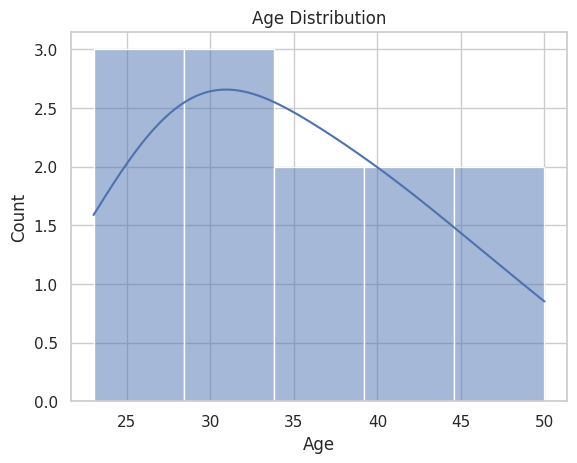
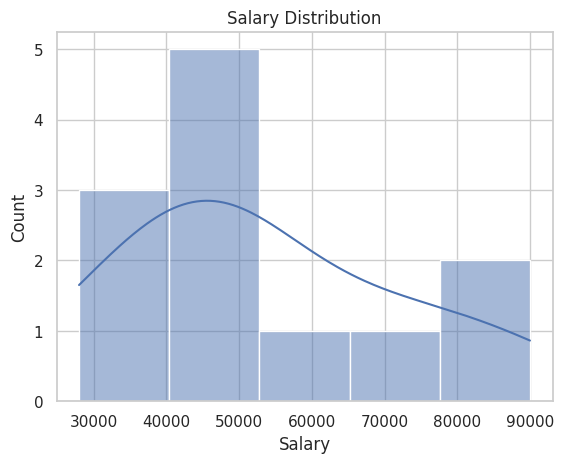
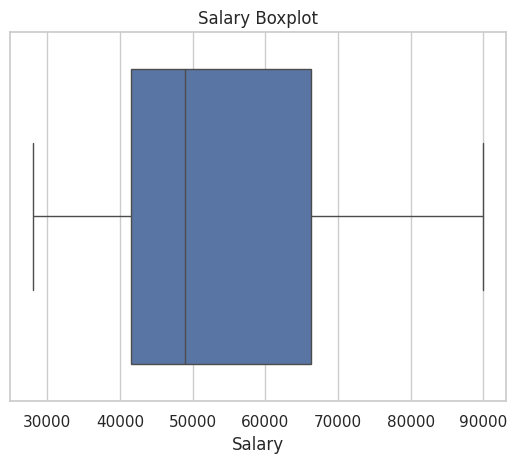
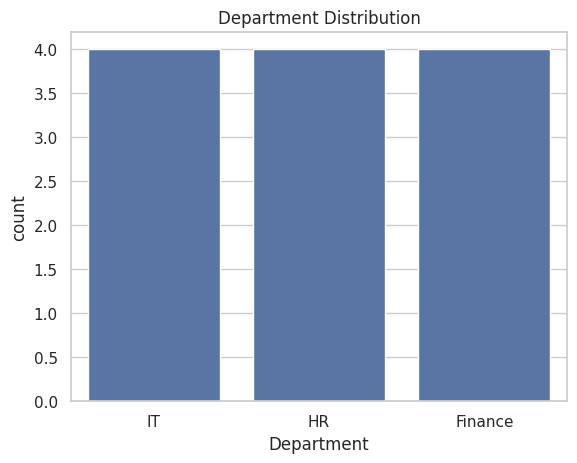
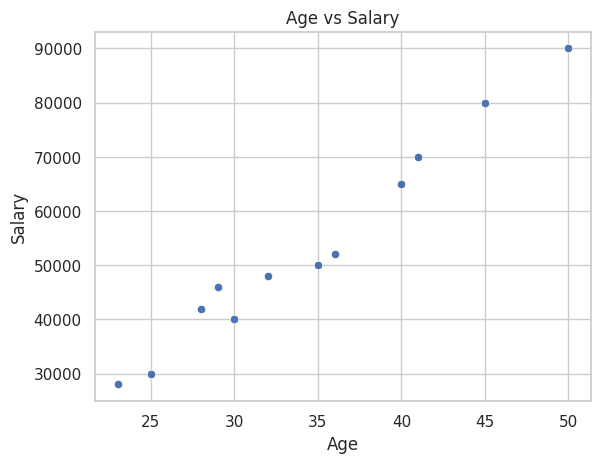
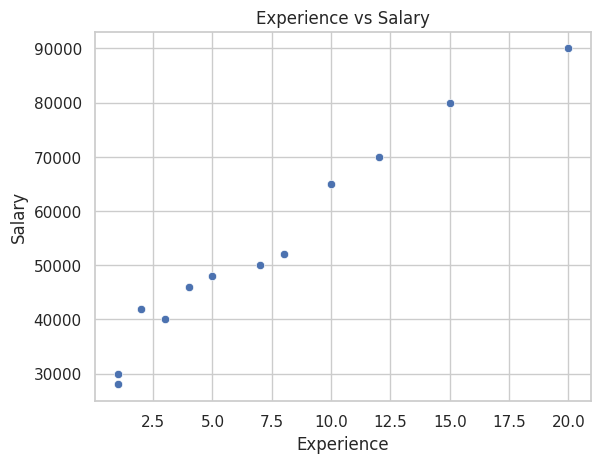
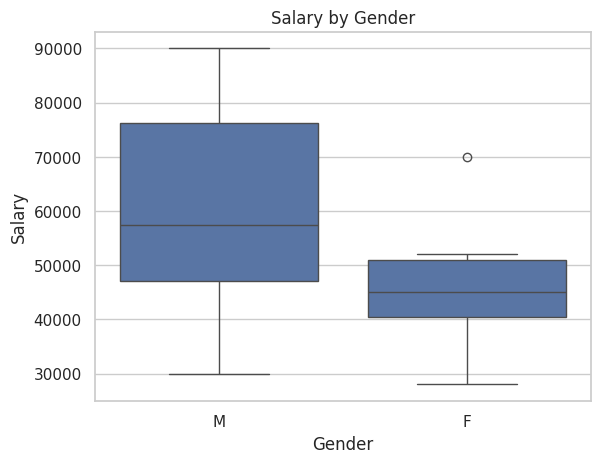
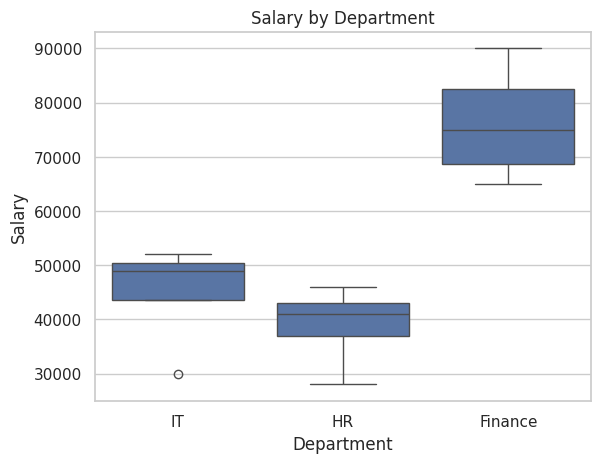
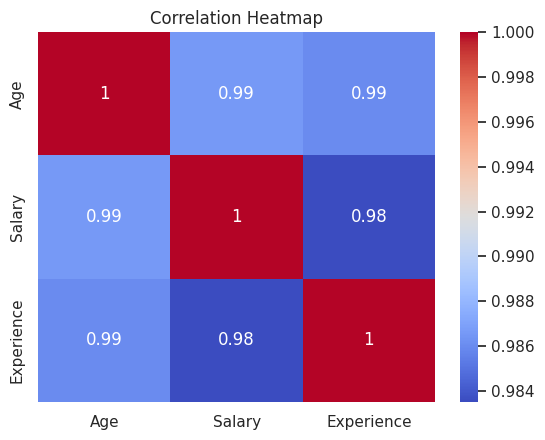
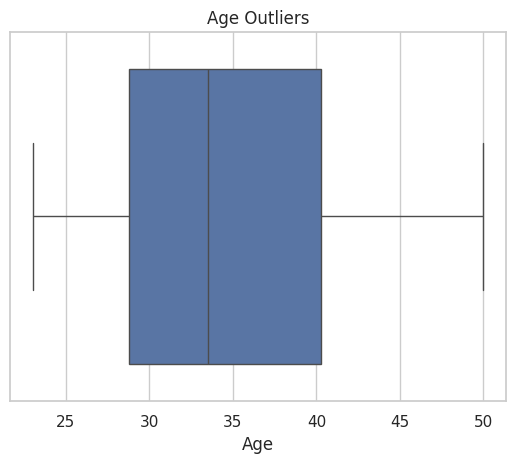
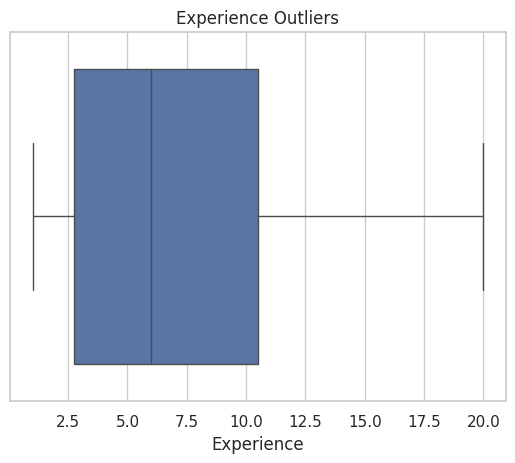
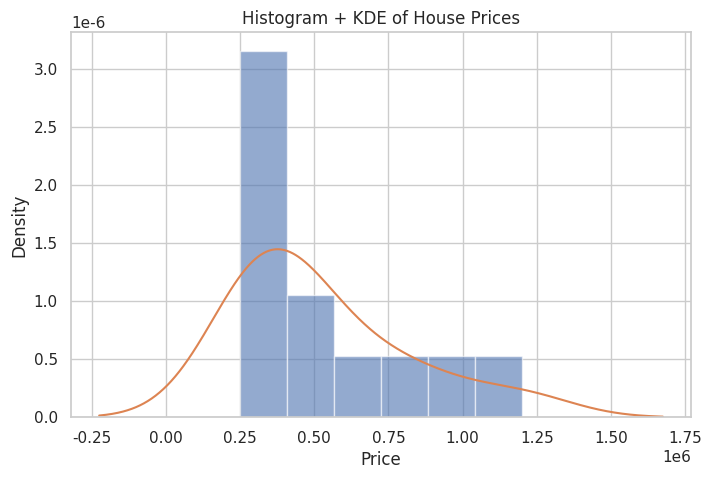
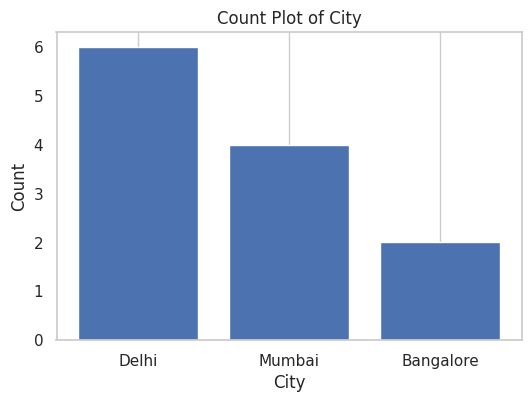
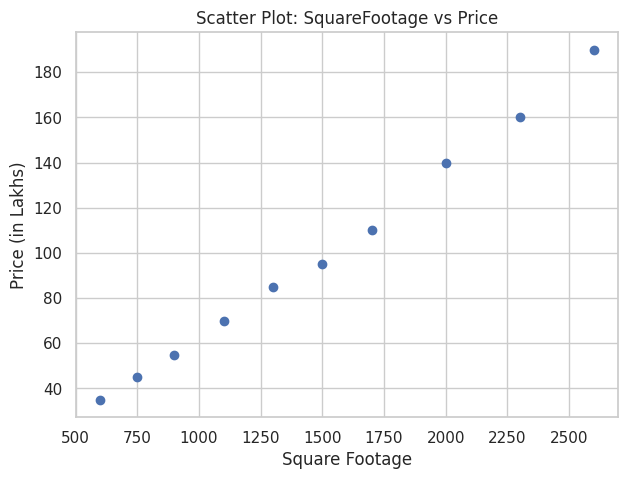
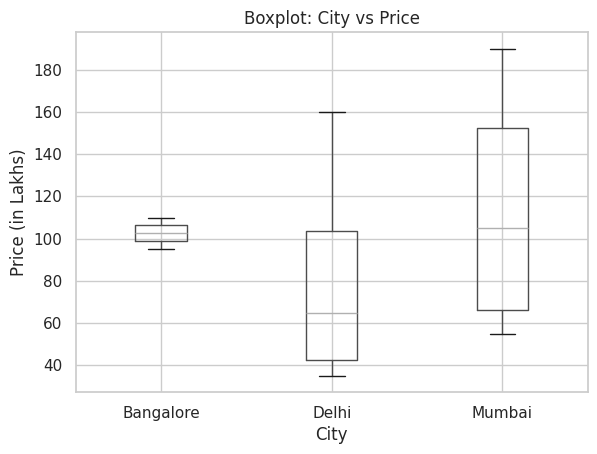

Reproduce these figures in Python, in order.
import pandas as pd
import matplotlib.pyplot as plt
import seaborn as sns
# Improve plot appearance
sns.set(style="whitegrid")

# Create Dataset
data = {
    "Age": [25,30,35,40,28,32,45,50,23,36,29,41],
    "Salary": [30000,40000,50000,65000,42000,48000,80000,90000,28000,52000,46000,70000],
    "Experience": [1,3,7,10,2,5,15,20,1,8,4,12],
    "Department": ["IT","HR","IT","Finance","HR","IT","Finance","Finance","HR","IT","HR","Finance"],
    "Gender": ["M","F","M","M","F","F","M","M","F","F","M","F"]
}
df = pd.DataFrame(data)
#  DATASET INSPECTION
# View first and last rows
print("\nFirst 5 rows:")
print(df.head())
print("\nLast 5 rows:")
print(df.tail())
# Dataset shape
print("\nDataset shape (rows, columns):", df.shape)
# Data types and missing values
print("\nDataset info:")
print(df.info())
# Summary statistics for numerical columns
print("\nSummary statistics:")
print(df.describe())

# UNIVARIATE ANALYSIS
# HISTOGRAM — Distribution of Age
plt.figure()
sns.histplot(df["Age"], kde=True)
plt.title("Age Distribution")
plt.show()
# HISTOGRAM — Distribution of Salary
plt.figure()
sns.histplot(df["Salary"], kde=True)
plt.title("Salary Distribution")
plt.show()
# BOXPLOT — Detect spread & outliers in Salary
plt.figure()
sns.boxplot(x=df["Salary"])
plt.title("Salary Boxplot")
plt.show()
# CATEGORICAL ANALYSIS — Frequency counts
print("\nDepartment counts:")
print(df["Department"].value_counts())
print("\nGender counts:")
print(df["Gender"].value_counts())
# Bar plot for categorical variable
plt.figure()
sns.countplot(x="Department", data=df)
plt.title("Department Distribution")
plt.show()

# BIVARIATE ANALYSIS
# SCATTER PLOT — Age vs Salary
plt.figure()
sns.scatterplot(x="Age", y="Salary", data=df)
plt.title("Age vs Salary")
plt.show()
# SCATTER PLOT — Experience vs Salary
plt.figure()
sns.scatterplot(x="Experience", y="Salary", data=df)
plt.title("Experience vs Salary")
plt.show()
# BOXPLOT — Salary by Gender
plt.figure()
sns.boxplot(x="Gender", y="Salary", data=df)
plt.title("Salary by Gender")
plt.show()
# BOXPLOT — Salary by Department
plt.figure()
sns.boxplot(x="Department", y="Salary", data=df)
plt.title("Salary by Department")
plt.show()

# CORRELATION ANALYSIS
# Correlation matrix (numerical columns only)
corr_matrix = df.corr(numeric_only=True)
print("\nCorrelation Matrix:")
print(corr_matrix)
# HEATMAP — visualize correlations
plt.figure()
sns.heatmap(corr_matrix, annot=True, cmap="coolwarm")
plt.title("Correlation Heatmap")
plt.show()

# OUTLIER DETECTION
# Boxplot for Age
plt.figure()
sns.boxplot(x=df["Age"])
plt.title("Age Outliers")
plt.show()
# Boxplot for Experience
plt.figure()
sns.boxplot(x=df["Experience"])
plt.title("Experience Outliers")
plt.show()

# FINAL STEP — DOCUMENT INSIGHTS (PRINT SAMPLE INSIGHTS)
print("\n===== SAMPLE INSIGHTS =====")
print("1. Salary increases with Experience and Age (positive correlation).")
print("2. Finance department shows higher salary range.")
print("3. No extreme outliers detected in Age or Experience.")
print("4. Gender distribution appears balanced.")
print("5. Experience strongly influences Salary.")

#Task-1
import pandas as pd
import matplotlib.pyplot as plt
data = {
    "Price": [250000, 270000, 300000, 320000, 350000, 400000, 450000, 500000,600000, 750000, 900000, 1200000], 
    "City": ["Delhi", "Delhi", "Mumbai", "Mumbai", "Delhi", "Bangalore","Bangalore", "Mumbai", "Delhi", "Delhi", "Mumbai", "Delhi"]
}
df = pd.DataFrame(data)
plt.figure(figsize=(8, 5))
plt.hist(df["Price"], bins=6, density=True, alpha=0.6)
df["Price"].plot(kind="kde")
plt.title("Histogram + KDE of House Prices")
plt.xlabel("Price")
plt.ylabel("Density")
plt.grid(True)
plt.show()
skewness = df["Price"].skew()
kurtosis = df["Price"].kurt()
print("Skewness:", skewness)
print("Kurtosis:", kurtosis)
city_counts = df["City"].value_counts()
plt.figure(figsize=(6, 4))
plt.bar(city_counts.index, city_counts.values)
plt.title("Count Plot of City")
plt.xlabel("City")
plt.ylabel("Count")
plt.grid(axis="y")
plt.show()

#Task-2
import pandas as pd
import matplotlib.pyplot as plt
data = {
    "SquareFootage": [600, 750, 900, 1100, 1300, 1500, 1700, 2000, 2300, 2600],
    "Price":         [35, 45, 55, 70, 85, 95, 110, 140, 160, 190],  
    "City": ["Delhi", "Delhi", "Mumbai", "Mumbai", "Delhi",
             "Bangalore", "Bangalore", "Mumbai", "Delhi", "Mumbai"]
}
df = pd.DataFrame(data)
plt.figure(figsize=(7, 5))
plt.scatter(df["SquareFootage"], df["Price"])
plt.title("Scatter Plot: SquareFootage vs Price")
plt.xlabel("Square Footage")
plt.ylabel("Price (in Lakhs)")
plt.grid(True)
plt.show()
plt.figure(figsize=(7, 5))
df.boxplot(column="Price", by="City")
plt.title("Boxplot: City vs Price")
plt.suptitle("")  
plt.xlabel("City")
plt.ylabel("Price (in Lakhs)")
plt.grid(True)
plt.show()
print("Observation: As SquareFootage increases, Price seems to increase.")

#Task-3
import pandas as pd
import seaborn as sns
import matplotlib.pyplot as plt
data = {
    "SquareFootage": [600, 750, 900, 1100, 1300, 1500, 1700, 2000, 2300, 2600],
    "Bedrooms":      [1, 2, 2, 3, 3, 3, 4, 4, 4, 5],
    "Bathrooms":     [1, 1, 2, 2, 2, 3, 3, 3, 4, 4],
    "Price":         [35, 45, 55, 70, 85, 95, 110, 140, 160, 300]  
}
df = pd.DataFrame(data)
corr_matrix = df.corr(numeric_only=True)
print("Correlation Matrix:\n")
print(corr_matrix)
plt.figure(figsize=(7, 5))
sns.heatmap(corr_matrix, annot=True, cmap="coolwarm", linewidths=0.5)
plt.title("Correlation Heatmap")
plt.show()
high_corr_pairs = []
for i in range(len(corr_matrix.columns)):
    for j in range(i + 1, len(corr_matrix.columns)):
        value = corr_matrix.iloc[i, j]
        if value > 0.8:
            high_corr_pairs.append((corr_matrix.columns[i], corr_matrix.columns[j], value))
print("\nHighly correlated pairs (> 0.8):")
for pair in high_corr_pairs:
    print(pair)
plt.figure(figsize=(6, 4))
sns.boxplot(y=df["Price"])
plt.title("Boxplot for Outliers in Price")
plt.ylabel("Price")
plt.show()








































